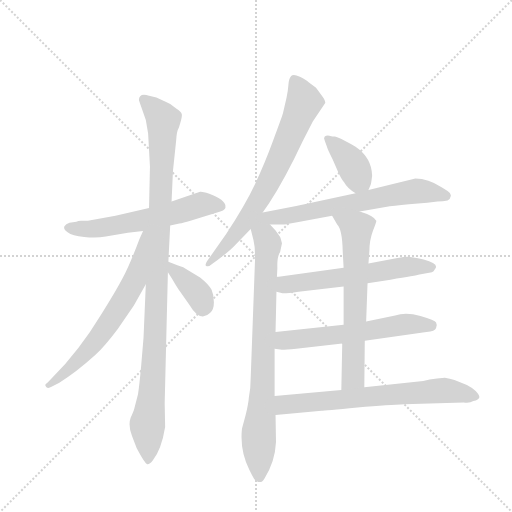
t = 0.00 s
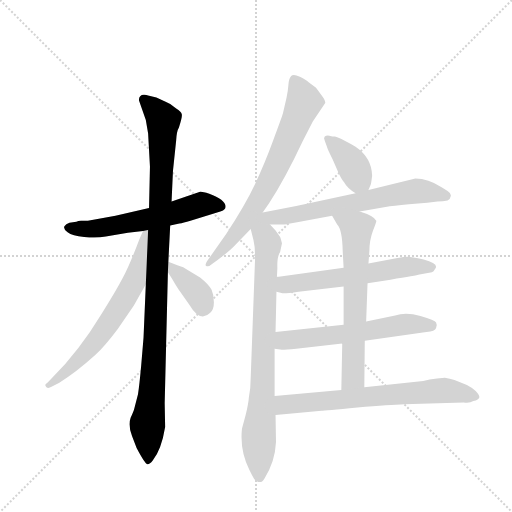
t = 1.93 s
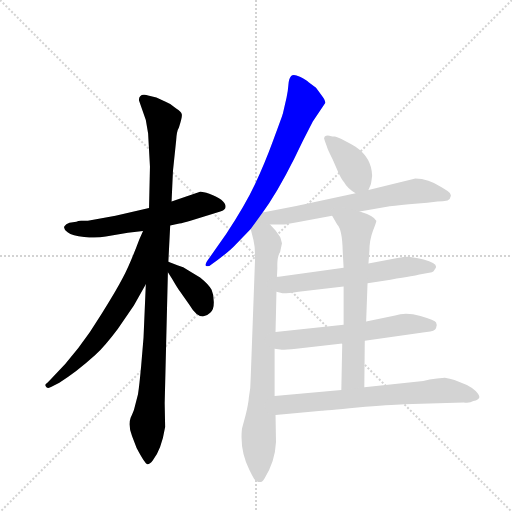
t = 3.86 s
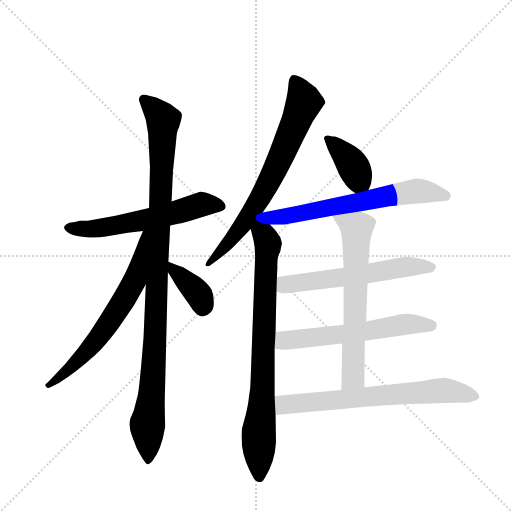
t = 5.79 s
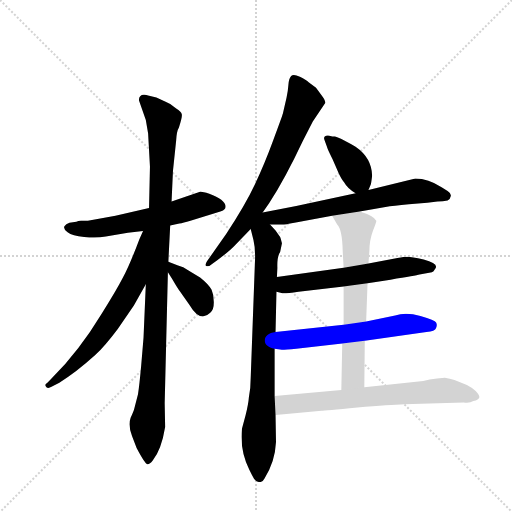
t = 7.72 s
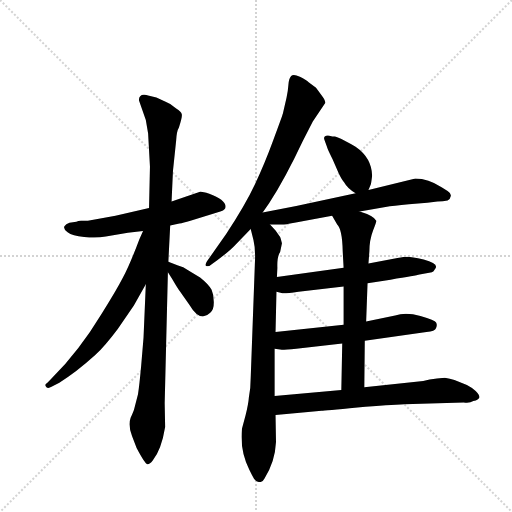
t = 9.65 s

The animated SVG that drew these frames (rendered in a browser with its animation timeline set to each time). Animation: 12 CSS @keyframes rules; one cycle of 9.65 s.

<svg version="1.1" viewBox="0 0 1024 1024" xmlns="http://www.w3.org/2000/svg">
  <g stroke="lightgray" stroke-dasharray="1,1" stroke-width="1" transform="scale(4, 4)">
    <line x1="0" y1="0" x2="256" y2="256"></line>
    <line x1="256" y1="0" x2="0" y2="256"></line>
    <line x1="128" y1="0" x2="128" y2="256"></line>
    <line x1="0" y1="128" x2="256" y2="128"></line>
  </g>
  <g transform="scale(0.92, -0.92) translate(60, -900)">
    <style type="text/css">
      
        @keyframes keyframes0 {
          from {
            stroke: blue;
            stroke-dashoffset: 590;
            stroke-width: 128;
          }
          66% {
            animation-timing-function: step-end;
            stroke: blue;
            stroke-dashoffset: 0;
            stroke-width: 128;
          }
          to {
            stroke: black;
            stroke-width: 1024;
          }
        }
        #make-me-a-hanzi-animation-0 {
          animation: keyframes0 0.7301432291666666s both;
          animation-delay: 0s;
          animation-timing-function: linear;
        }
      
        @keyframes keyframes1 {
          from {
            stroke: blue;
            stroke-dashoffset: 1056;
            stroke-width: 128;
          }
          77% {
            animation-timing-function: step-end;
            stroke: blue;
            stroke-dashoffset: 0;
            stroke-width: 128;
          }
          to {
            stroke: black;
            stroke-width: 1024;
          }
        }
        #make-me-a-hanzi-animation-1 {
          animation: keyframes1 1.109375s both;
          animation-delay: 0.7301432291666666s;
          animation-timing-function: linear;
        }
      
        @keyframes keyframes2 {
          from {
            stroke: blue;
            stroke-dashoffset: 659;
            stroke-width: 128;
          }
          68% {
            animation-timing-function: step-end;
            stroke: blue;
            stroke-dashoffset: 0;
            stroke-width: 128;
          }
          to {
            stroke: black;
            stroke-width: 1024;
          }
        }
        #make-me-a-hanzi-animation-2 {
          animation: keyframes2 0.7862955729166666s both;
          animation-delay: 1.8395182291666665s;
          animation-timing-function: linear;
        }
      
        @keyframes keyframes3 {
          from {
            stroke: blue;
            stroke-dashoffset: 375;
            stroke-width: 128;
          }
          55% {
            animation-timing-function: step-end;
            stroke: blue;
            stroke-dashoffset: 0;
            stroke-width: 128;
          }
          to {
            stroke: black;
            stroke-width: 1024;
          }
        }
        #make-me-a-hanzi-animation-3 {
          animation: keyframes3 0.55517578125s both;
          animation-delay: 2.625813802083333s;
          animation-timing-function: linear;
        }
      
        @keyframes keyframes4 {
          from {
            stroke: blue;
            stroke-dashoffset: 723;
            stroke-width: 128;
          }
          70% {
            animation-timing-function: step-end;
            stroke: blue;
            stroke-dashoffset: 0;
            stroke-width: 128;
          }
          to {
            stroke: black;
            stroke-width: 1024;
          }
        }
        #make-me-a-hanzi-animation-4 {
          animation: keyframes4 0.83837890625s both;
          animation-delay: 3.180989583333333s;
          animation-timing-function: linear;
        }
      
        @keyframes keyframes5 {
          from {
            stroke: blue;
            stroke-dashoffset: 826;
            stroke-width: 128;
          }
          73% {
            animation-timing-function: step-end;
            stroke: blue;
            stroke-dashoffset: 0;
            stroke-width: 128;
          }
          to {
            stroke: black;
            stroke-width: 1024;
          }
        }
        #make-me-a-hanzi-animation-5 {
          animation: keyframes5 0.9222005208333334s both;
          animation-delay: 4.019368489583333s;
          animation-timing-function: linear;
        }
      
        @keyframes keyframes6 {
          from {
            stroke: blue;
            stroke-dashoffset: 385;
            stroke-width: 128;
          }
          56% {
            animation-timing-function: step-end;
            stroke: blue;
            stroke-dashoffset: 0;
            stroke-width: 128;
          }
          to {
            stroke: black;
            stroke-width: 1024;
          }
        }
        #make-me-a-hanzi-animation-6 {
          animation: keyframes6 0.5633138020833334s both;
          animation-delay: 4.941569010416666s;
          animation-timing-function: linear;
        }
      
        @keyframes keyframes7 {
          from {
            stroke: blue;
            stroke-dashoffset: 653;
            stroke-width: 128;
          }
          68% {
            animation-timing-function: step-end;
            stroke: blue;
            stroke-dashoffset: 0;
            stroke-width: 128;
          }
          to {
            stroke: black;
            stroke-width: 1024;
          }
        }
        #make-me-a-hanzi-animation-7 {
          animation: keyframes7 0.7814127604166666s both;
          animation-delay: 5.504882812499999s;
          animation-timing-function: linear;
        }
      
        @keyframes keyframes8 {
          from {
            stroke: blue;
            stroke-dashoffset: 594;
            stroke-width: 128;
          }
          66% {
            animation-timing-function: step-end;
            stroke: blue;
            stroke-dashoffset: 0;
            stroke-width: 128;
          }
          to {
            stroke: black;
            stroke-width: 1024;
          }
        }
        #make-me-a-hanzi-animation-8 {
          animation: keyframes8 0.7333984375s both;
          animation-delay: 6.286295572916666s;
          animation-timing-function: linear;
        }
      
        @keyframes keyframes9 {
          from {
            stroke: blue;
            stroke-dashoffset: 597;
            stroke-width: 128;
          }
          66% {
            animation-timing-function: step-end;
            stroke: blue;
            stroke-dashoffset: 0;
            stroke-width: 128;
          }
          to {
            stroke: black;
            stroke-width: 1024;
          }
        }
        #make-me-a-hanzi-animation-9 {
          animation: keyframes9 0.73583984375s both;
          animation-delay: 7.019694010416666s;
          animation-timing-function: linear;
        }
      
        @keyframes keyframes10 {
          from {
            stroke: blue;
            stroke-dashoffset: 661;
            stroke-width: 128;
          }
          68% {
            animation-timing-function: step-end;
            stroke: blue;
            stroke-dashoffset: 0;
            stroke-width: 128;
          }
          to {
            stroke: black;
            stroke-width: 1024;
          }
        }
        #make-me-a-hanzi-animation-10 {
          animation: keyframes10 0.7879231770833334s both;
          animation-delay: 7.755533854166666s;
          animation-timing-function: linear;
        }
      
        @keyframes keyframes11 {
          from {
            stroke: blue;
            stroke-dashoffset: 693;
            stroke-width: 128;
          }
          69% {
            animation-timing-function: step-end;
            stroke: blue;
            stroke-dashoffset: 0;
            stroke-width: 128;
          }
          to {
            stroke: black;
            stroke-width: 1024;
          }
        }
        #make-me-a-hanzi-animation-11 {
          animation: keyframes11 0.81396484375s both;
          animation-delay: 8.54345703125s;
          animation-timing-function: linear;
        }
      
    </style>
    
      <path d="M 310 410 L 330 414 Q 338 415 354 420 L 419 440 Q 426 442 428 445 Q 431 448 430 453 Q 430 458 421 466 Q 412 473 395 479 Q 378 484 375 483 L 313 462 L 264 448 L 191 431 L 131 420 L 116 420 Q 110 420 106 418 L 91 416 Q 83 414 80 408 Q 77 402 87 395 Q 97 387 123 385 Q 149 382 170 386 L 218 394 L 251 398 L 310 410 Z" fill="lightgray"></path>
    
      <path d="M 252 166 L 247 106 Q 243 62 240 43 L 232 12 Q 231 7 224 -8 Q 218 -24 227 -48 L 237 -74 Q 255 -108 260 -109 Q 265 -110 272 -101 Q 291 -77 299 -28 L 298 24 L 305 308 L 306 331 L 310 410 L 313 462 L 316 528 L 323 595 Q 324 615 329 623 Q 337 647 335 652 Q 334 657 323 664 Q 312 675 300 679 L 280 688 L 264 692 Q 242 699 242 682 L 257 639 L 262 610 L 266 538 L 264 448 L 257 282 L 252 166 Z" fill="lightgray"></path>
    
      <path d="M 251 398 L 243 380 Q 222 324 207 296 Q 192 267 161 218 Q 112 137 53 78 L 43 68 Q 35 64 41 58 Q 45 55 52 59 L 69 68 Q 105 90 147 128 Q 169 149 196 185 L 231 236 L 257 282 C 339 426 263 425 251 398 Z" fill="lightgray"></path>
    
      <path d="M 305 308 L 314 294 Q 328 270 331 267 L 352 237 Q 375 198 397 220 Q 405 227 405 243 Q 405 259 400 270 Q 395 281 375 297 L 348 313 Q 339 320 327 323 L 306 331 C 285 339 289 333 305 308 Z" fill="lightgray"></path>
    
      <path d="M 620 636 L 647 676 Q 648 681 639 693 L 627 709 L 611 721 Q 606 726 592 733 Q 578 740 573 735 Q 568 730 567 716 Q 566 702 563 688 L 555 653 Q 553 646 534 595 Q 515 543 494 499 Q 473 454 432 392 L 390 332 Q 385 324 388 322 Q 394 320 398 324 L 413 335 Q 439 354 452 368 L 485 402 L 511 438 L 525 458 Q 560 512 598 593 L 620 636 Z" fill="lightgray"></path>
    
      <path d="M 485 402 L 491 378 Q 496 358 494 325 L 485 79 Q 485 55 481 36 Q 480 22 474 -2 L 466 -32 Q 461 -80 482 -121 L 488 -133 Q 493 -144 498 -146 Q 509 -152 515 -140 Q 538 -104 540 -61 L 539 -2 L 537 39 L 537 142 L 539 178 L 541 266 L 542 298 L 543 318 Q 542 342 549 352 L 553 371 Q 550 383 549 385 L 539 399 L 527 412 C 498 443 470 462 485 402 Z" fill="lightgray"></path>
    
      <path d="M 741 487 L 746 499 Q 747 502 749 518 Q 748 557 713 581 Q 674 603 668 603 Q 663 603 656 605 Q 649 606 646 603 Q 643 600 646 594 L 650 583 Q 652 575 663 554 L 677 522 Q 684 508 688 504 Q 695 491 713 480 C 733 467 733 467 741 487 Z" fill="lightgray"></path>
    
      <path d="M 722 440 L 778 450 Q 794 453 829 456 L 869 459 L 891 462 Q 903 462 913 464 Q 919 467 920 474 Q 921 480 913 485 L 900 493 Q 871 512 843 512 L 741 487 L 713 480 L 584 452 L 511 438 C 482 432 497 412 527 412 L 552 412 Q 555 411 580 416 L 662 431 L 722 440 Z" fill="lightgray"></path>
    
      <path d="M 739 284 L 789 292 Q 845 301 852 303 L 879 308 Q 883 309 885 314 Q 888 318 888 320 Q 888 329 861 336 Q 834 342 826 342 Q 819 342 804 339 L 741 327 L 687 318 L 542 298 C 512 294 512 274 541 266 L 552 263 Q 556 261 589 266 L 687 277 L 739 284 Z" fill="lightgray"></path>
    
      <path d="M 733 159 L 867 178 Q 886 180 888 187 Q 891 194 888 199 Q 886 204 854 213 Q 822 222 799 214 L 736 201 L 687 194 L 539 178 C 509 175 507 147 537 142 L 549 140 Q 553 139 584 142 L 684 153 L 733 159 Z" fill="lightgray"></path>
    
      <path d="M 732 58 L 733 159 L 736 201 L 739 284 L 741 327 L 743 354 Q 743 378 751 399 Q 759 419 758 420 Q 752 431 722 440 C 694 450 647 457 662 431 L 673 412 Q 684 402 685 354 L 687 318 L 687 277 L 687 194 L 684 153 L 682 52 C 681 22 732 28 732 58 Z" fill="lightgray"></path>
    
      <path d="M 539 -2 L 639 7 Q 645 7 717 14 Q 789 20 819 21 L 948 25 Q 961 23 969 28 Q 981 31 982 36 Q 983 41 974 50 Q 965 58 955 63 L 928 74 Q 918 77 907 79 L 890 77 Q 873 75 860 72 L 732 58 L 682 52 L 537 39 C 507 36 509 -5 539 -2 Z" fill="lightgray"></path>
    
    
      <clipPath id="make-me-a-hanzi-clip-0">
        <path d="M 310 410 L 330 414 Q 338 415 354 420 L 419 440 Q 426 442 428 445 Q 431 448 430 453 Q 430 458 421 466 Q 412 473 395 479 Q 378 484 375 483 L 313 462 L 264 448 L 191 431 L 131 420 L 116 420 Q 110 420 106 418 L 91 416 Q 83 414 80 408 Q 77 402 87 395 Q 97 387 123 385 Q 149 382 170 386 L 218 394 L 251 398 L 310 410 Z"></path>
      </clipPath>
      <path clip-path="url(#make-me-a-hanzi-clip-0)" d="M 90 405 L 147 403 L 254 421 L 382 456 L 418 452" fill="none" id="make-me-a-hanzi-animation-0" stroke-dasharray="462 924" stroke-linecap="round"></path>
    
      <clipPath id="make-me-a-hanzi-clip-1">
        <path d="M 252 166 L 247 106 Q 243 62 240 43 L 232 12 Q 231 7 224 -8 Q 218 -24 227 -48 L 237 -74 Q 255 -108 260 -109 Q 265 -110 272 -101 Q 291 -77 299 -28 L 298 24 L 305 308 L 306 331 L 310 410 L 313 462 L 316 528 L 323 595 Q 324 615 329 623 Q 337 647 335 652 Q 334 657 323 664 Q 312 675 300 679 L 280 688 L 264 692 Q 242 699 242 682 L 257 639 L 262 610 L 266 538 L 264 448 L 257 282 L 252 166 Z"></path>
      </clipPath>
      <path clip-path="url(#make-me-a-hanzi-clip-1)" d="M 255 682 L 295 638 L 272 64 L 260 -23 L 263 -101" fill="none" id="make-me-a-hanzi-animation-1" stroke-dasharray="928 1856" stroke-linecap="round"></path>
    
      <clipPath id="make-me-a-hanzi-clip-2">
        <path d="M 251 398 L 243 380 Q 222 324 207 296 Q 192 267 161 218 Q 112 137 53 78 L 43 68 Q 35 64 41 58 Q 45 55 52 59 L 69 68 Q 105 90 147 128 Q 169 149 196 185 L 231 236 L 257 282 C 339 426 263 425 251 398 Z"></path>
      </clipPath>
      <path clip-path="url(#make-me-a-hanzi-clip-2)" d="M 258 393 L 232 289 L 190 217 L 138 146 L 46 62" fill="none" id="make-me-a-hanzi-animation-2" stroke-dasharray="531 1062" stroke-linecap="round"></path>
    
      <clipPath id="make-me-a-hanzi-clip-3">
        <path d="M 305 308 L 314 294 Q 328 270 331 267 L 352 237 Q 375 198 397 220 Q 405 227 405 243 Q 405 259 400 270 Q 395 281 375 297 L 348 313 Q 339 320 327 323 L 306 331 C 285 339 289 333 305 308 Z"></path>
      </clipPath>
      <path clip-path="url(#make-me-a-hanzi-clip-3)" d="M 310 325 L 370 263 L 381 232" fill="none" id="make-me-a-hanzi-animation-3" stroke-dasharray="247 494" stroke-linecap="round"></path>
    
      <clipPath id="make-me-a-hanzi-clip-4">
        <path d="M 620 636 L 647 676 Q 648 681 639 693 L 627 709 L 611 721 Q 606 726 592 733 Q 578 740 573 735 Q 568 730 567 716 Q 566 702 563 688 L 555 653 Q 553 646 534 595 Q 515 543 494 499 Q 473 454 432 392 L 390 332 Q 385 324 388 322 Q 394 320 398 324 L 413 335 Q 439 354 452 368 L 485 402 L 511 438 L 525 458 Q 560 512 598 593 L 620 636 Z"></path>
      </clipPath>
      <path clip-path="url(#make-me-a-hanzi-clip-4)" d="M 579 727 L 601 678 L 535 524 L 457 396 L 392 326" fill="none" id="make-me-a-hanzi-animation-4" stroke-dasharray="595 1190" stroke-linecap="round"></path>
    
      <clipPath id="make-me-a-hanzi-clip-5">
        <path d="M 485 402 L 491 378 Q 496 358 494 325 L 485 79 Q 485 55 481 36 Q 480 22 474 -2 L 466 -32 Q 461 -80 482 -121 L 488 -133 Q 493 -144 498 -146 Q 509 -152 515 -140 Q 538 -104 540 -61 L 539 -2 L 537 39 L 537 142 L 539 178 L 541 266 L 542 298 L 543 318 Q 542 342 549 352 L 553 371 Q 550 383 549 385 L 539 399 L 527 412 C 498 443 470 462 485 402 Z"></path>
      </clipPath>
      <path clip-path="url(#make-me-a-hanzi-clip-5)" d="M 511 429 L 509 398 L 523 371 L 511 46 L 502 -42 L 504 -137" fill="none" id="make-me-a-hanzi-animation-5" stroke-dasharray="698 1396" stroke-linecap="round"></path>
    
      <clipPath id="make-me-a-hanzi-clip-6">
        <path d="M 741 487 L 746 499 Q 747 502 749 518 Q 748 557 713 581 Q 674 603 668 603 Q 663 603 656 605 Q 649 606 646 603 Q 643 600 646 594 L 650 583 Q 652 575 663 554 L 677 522 Q 684 508 688 504 Q 695 491 713 480 C 733 467 733 467 741 487 Z"></path>
      </clipPath>
      <path clip-path="url(#make-me-a-hanzi-clip-6)" d="M 652 599 L 700 551 L 731 498" fill="none" id="make-me-a-hanzi-animation-6" stroke-dasharray="257 514" stroke-linecap="round"></path>
    
      <clipPath id="make-me-a-hanzi-clip-7">
        <path d="M 722 440 L 778 450 Q 794 453 829 456 L 869 459 L 891 462 Q 903 462 913 464 Q 919 467 920 474 Q 921 480 913 485 L 900 493 Q 871 512 843 512 L 741 487 L 713 480 L 584 452 L 511 438 C 482 432 497 412 527 412 L 552 412 Q 555 411 580 416 L 662 431 L 722 440 Z"></path>
      </clipPath>
      <path clip-path="url(#make-me-a-hanzi-clip-7)" d="M 519 434 L 555 429 L 842 485 L 909 475" fill="none" id="make-me-a-hanzi-animation-7" stroke-dasharray="525 1050" stroke-linecap="round"></path>
    
      <clipPath id="make-me-a-hanzi-clip-8">
        <path d="M 739 284 L 789 292 Q 845 301 852 303 L 879 308 Q 883 309 885 314 Q 888 318 888 320 Q 888 329 861 336 Q 834 342 826 342 Q 819 342 804 339 L 741 327 L 687 318 L 542 298 C 512 294 512 274 541 266 L 552 263 Q 556 261 589 266 L 687 277 L 739 284 Z"></path>
      </clipPath>
      <path clip-path="url(#make-me-a-hanzi-clip-8)" d="M 548 271 L 566 283 L 814 319 L 880 320" fill="none" id="make-me-a-hanzi-animation-8" stroke-dasharray="466 932" stroke-linecap="round"></path>
    
      <clipPath id="make-me-a-hanzi-clip-9">
        <path d="M 733 159 L 867 178 Q 886 180 888 187 Q 891 194 888 199 Q 886 204 854 213 Q 822 222 799 214 L 736 201 L 687 194 L 539 178 C 509 175 507 147 537 142 L 549 140 Q 553 139 584 142 L 684 153 L 733 159 Z"></path>
      </clipPath>
      <path clip-path="url(#make-me-a-hanzi-clip-9)" d="M 544 148 L 563 161 L 688 173 L 819 195 L 879 193" fill="none" id="make-me-a-hanzi-animation-9" stroke-dasharray="469 938" stroke-linecap="round"></path>
    
      <clipPath id="make-me-a-hanzi-clip-10">
        <path d="M 732 58 L 733 159 L 736 201 L 739 284 L 741 327 L 743 354 Q 743 378 751 399 Q 759 419 758 420 Q 752 431 722 440 C 694 450 647 457 662 431 L 673 412 Q 684 402 685 354 L 687 318 L 687 277 L 687 194 L 684 153 L 682 52 C 681 22 732 28 732 58 Z"></path>
      </clipPath>
      <path clip-path="url(#make-me-a-hanzi-clip-10)" d="M 670 429 L 716 402 L 708 80 L 687 59" fill="none" id="make-me-a-hanzi-animation-10" stroke-dasharray="533 1066" stroke-linecap="round"></path>
    
      <clipPath id="make-me-a-hanzi-clip-11">
        <path d="M 539 -2 L 639 7 Q 645 7 717 14 Q 789 20 819 21 L 948 25 Q 961 23 969 28 Q 981 31 982 36 Q 983 41 974 50 Q 965 58 955 63 L 928 74 Q 918 77 907 79 L 890 77 Q 873 75 860 72 L 732 58 L 682 52 L 537 39 C 507 36 509 -5 539 -2 Z"></path>
      </clipPath>
      <path clip-path="url(#make-me-a-hanzi-clip-11)" d="M 546 5 L 561 21 L 872 49 L 926 49 L 973 37" fill="none" id="make-me-a-hanzi-animation-11" stroke-dasharray="565 1130" stroke-linecap="round"></path>
    
  </g>
</svg>
